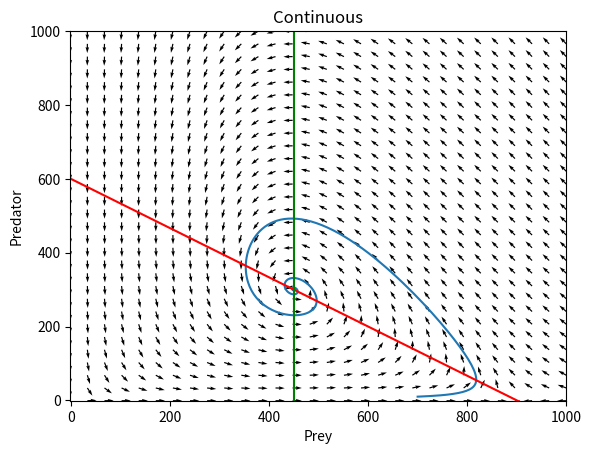
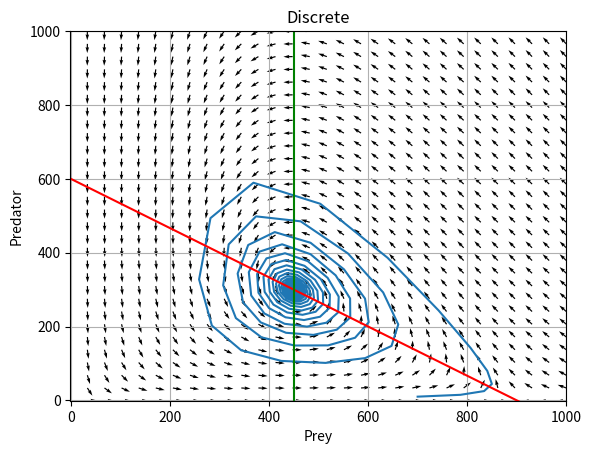

These charts were generated, in order, by the following Python code:
import matplotlib.pyplot as plt
import numpy as np
import sys
lim = 1000
                   
def xrate(x,y):
    return r1*x*(1-x/k1)-a*y*x
def yrate(x,y):
    return b*a*y*x - k2*y

#PARAMS
a = 1 #killrate
b = 2 #birthrate of pred per prey avl
r1 = 600 #birthrate of prey
k1 = 900 #char pop of prey
k2 = 900 #death rate of pred
om = 100

step = 0.0001 
xstep = 0.001 
ystep = 0.001 

#-------
#Start pop vect
inx = 700
iny = 10
#-------
x, y = np.meshgrid(np.linspace(-1, lim,30),  
                   np.linspace(-1, lim,30)) 
u = xrate(x,y)
v = yrate(x,y)
#Normalization
m = np.sqrt(np.power(u,2)+np.power(v,2))
u = u/m
v = v/m
#------

def trajectory(ix,iy):
    u1 = xrate(ix,iy)
    v1 = yrate(ix,iy)
    #step = 0.0001 
    ix = ix + u1*step
    iy = iy + v1*step 
    list1.append(ix)
    list2.append(iy) 
    return
def trajectory_disc(ixd,iyd):
    u2 = xrate(ixd,iyd)
    v2 = yrate(ixd,iyd)
    #xstep = 0.001 
    #ystep = 0.001 
    ixd = ixd + u2*xstep
    iyd = iyd + v2*ystep
    list3.append(ixd)
    list4.append(iyd)
    return 

list1 = [inx,]
list2 =[iny,]
list3 = [inx,]
list4 =[iny,]

trajectory(inx,iny)
trajectory_disc(inx,iny)

n=0
while (list1[-1]>1 and list2[-1]>1 and n<1000000):
    trajectory(list1[-1],list2[-1])
    n+=1

n = 0
while (list3[-1]>1 and list4[-1]>1 and n<1000000):
    trajectory_disc(list3[-1],list4[-1])
    n+=1

#Plotting
fig = plt.figure()
plt.plot(list1,list2)
lx = np.linspace(-1,lim)
plt.plot(lx,r1*(1-lx/k1)/a, color = 'r')
ly = np.linspace(-1,lim)
plt.plot(list([k2/b/a])*len(ly), ly,color = 'g')
plt.quiver(x,y,u,v)
plt.xlim(-1,lim)
plt.ylim(-1,lim)
plt.xlabel('Prey')
plt.ylabel('Predator')
plt.title('Continuous')
fig.savefig('lv-predprey-cont.png')
fig.show()

#--------

fig2=plt.figure()
plt.plot(list3,list4)
lx = np.linspace(-1,lim)
plt.plot(lx,r1*(1-lx/k1)/a, color = 'r')
ly = np.linspace(-1,lim)
plt.plot(list([k2/b/a])*len(ly), ly,color = 'g')
plt.quiver(x,y,u,v)
plt.xlim(-1,lim)
plt.ylim(-1,lim)
plt.xlabel('Prey')
plt.ylabel('Predator')
plt.title('Discrete')
plt.grid(True,linestyle ='-')
fig2.show()

fig2.savefig('lv-predprey-disc.png') 

plt.show()
#fin
